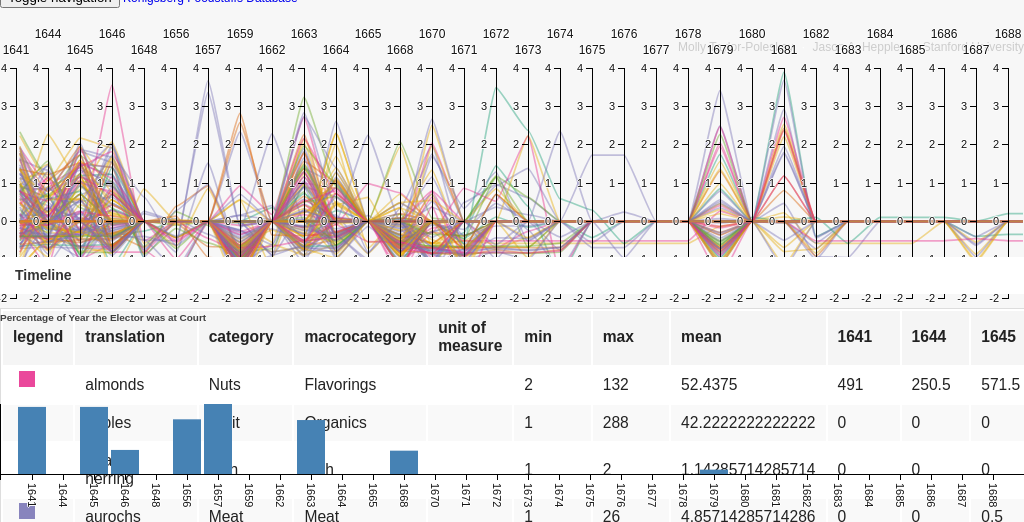
D3 v3 page, settled after 480 driven frames (8 s of simulated time); the page loaded 2 data file(s).


// ── parallel.js
queue()
  .defer(d3.csv, "./data/foods.joined.csv")
  .defer(d3.csv, "./data/visit_percentage.csv")
  .await(ready);

var width = document.body.clientWidth,
    height = 300;

// Global Variables
//-----------------------------------------------------
var m = [60, 0, 10, 0],
    w = width - m[1] - m[3],
    h = height - m[0] - m[2],
    dragging = {},
    line = d3.svg.line(),
    formatPercent = d3.format(".0%"),
    axis = d3.svg.axis().orient("left").ticks(1 + height / 50),
    data,
    foreground,
    background,
    highlighted,
    dimensions,
    legend,
    subcategories,
    render_speed = 50,
    brush_count = 0,
    excluded_groups = [],
    excluded_subcategories = [],
    rows,
    cells,
    shuffled_data,
    pattern;

// Scales
//-----------------------------------------------------
var xscale = d3.scale.ordinal().rangePoints([0, w], 1),
    x = d3.scale.ordinal().range([0, w]),
    y = {},
    yscale = {};

// Colors
//-----------------------------------------------------
var colors = {
  "Dairy": [27,158,119],
  "Grain": [217,95,2],
  "Meat": [117,112,179],
  "Flavorings": [231,41,138],
  "Organics": [102,166,30],
  "Fish": [230,171,2]
};

var subcolors = {
  "Acid": [231,41,138],
  "Cooking oil": [231,41,138],
  "Dairy": [27,158,119],
  "Eggs": [117,112,179],
  "Fish": [230,171,2],
  "Fruit": [102,166,30],
  "Grain": [217,95,2],
  "Honey": [231,41,138],
  "Meat": [117,112,179],
  "Nuts": [102,166,30],
  "Olives": [102,166,30],
  "Salt": [231,41,138],
  "Seafood": [117,112,179],
  "Seasoning": [102,166,30],
  "Seeds": [102,166,30],
  "Spice": [231,41,138],
  "Sugar": [231,41,138],
  "Vegetable": [102,166,30]
};

// Scale chart and canvas height
//-----------------------------------------------------
d3.select("#chart")
    .style("height", (h + m[0] + m[2]) + "px");

d3.selectAll("canvas")
    .attr("width", w)
    .attr("height", h)
    .style("padding", m.join("px ") + "px");

// Foreground canvas for primary view
//-----------------------------------------------------
foreground = document.getElementById('foreground').getContext('2d');
foreground.globalCompositeOperation = "destination-over";
foreground.strokeStyle = "rgba(0,100,160,0.5)";
foreground.lineWidth = 1.7;
foreground.fillText("Loading...",w/2,h/2);

// Highlight canvas for temporary interactions
//-----------------------------------------------------
highlighted = document.getElementById('highlight').getContext('2d');
highlighted.strokeStyle = "rgba(0,100,160,1)";
highlighted.lineWidth = 4;

// Background canvas
//-----------------------------------------------------
background = document.getElementById('background').getContext('2d');
background.strokeStyle = "rgba(0,100,160,0.1)";
background.lineWidth = 1.7;

// SVG for the chart and interactions
//-----------------------------------------------------
var svg = d3.select("#parallel_svg").append("svg")
    .attr("width", w + m[1] + m[3])
    .attr("height", h + m[0] + m[2])
  .append("g")
    .attr("transform", "translate(" + m[3] + "," + m[0] + ")");

// Main
//-----------------------------------------------------
function ready(error, zscore_data, raw_data) {
  if (error) { console.log(error); }

  // Convert quantitative scales to floats
  data = zscore_data.map(function(d) {
    for (var k in d) {
      if (!_.isNaN(zscore_data[0][k] - 0) && k != 'subcategory') {
        d[k] = parseFloat(d[k]) || 0;
      }
    };
    return d;
  });

  // Extract the list of numerical dimensions and create a scale for each
  xscale.domain(dimensions = d3.keys(data[0]).filter(function(k) {
    // Filter out all but the years (_.isNumber) and set the domain for y-axis
      return k != "translation" && k != "subcategory" && k != "category" && k != "macrocategory" && 
             k != "1640" && k != "1641" && k != "1642"  && k != "macrocategory"  && k != "1643"  && 
             k != "1644"  && k != "1645"  && k != "1646"  && k != "1647"  && k != "1648"  && k != "1649" && 
             k != "1650"  && k != "1651"  && k != "1652"  && k != "1653"  && k != "1654"  && k != "1655"  && 
             k != "1656"  && k != "1657"  && k != "1658"  && k != "1659"  && k != "1660"  && k != "1661"  && 
             k != "1662"  && k != "1663"  && k != "1664"  && k != "1665"  && k != "1666"  && k != "1667"  && 
             k != "1668"  && k != "1669"  && k != "1670"  && k != "1671"  && k != "1672"  && k != "1673"  && 
             k != "1674"  && k != "1675"  && k != "1676"  && k != "1677"  && k != "1678"  && k != "1679"  && 
             k != "1680"  && k != "1681"  && k != "1682"  && k != "1683"  && k != "1684"  && k != "1685"  && 
             k != "1686"  && k != "1687"  && k != "1688"  && k != "mean" && k != "max" && k != "min" && 
             (yscale[k] = d3.scale.linear()
    .domain([-2,4])
    .range([h, 0]));
  }).sort());

  // add a group element for each dimension
  var g = svg.selectAll(".dimension")
      .data(dimensions)
    .enter().append("g")
      .attr("class", "dimension")
      .attr("transform", function(d) { return "translate(" + xscale(d) + ")"; });

  // add axis and title
  g.append("g")
      .attr("class", "axis")
      .attr("transform", "translate(0,0)")
      .each(function(d) { d3.select(this).call(axis.scale(yscale[d])); })
    .append("text")
      .attr("text-anchor", "middle")
      .attr("y", function(d,i) { return i % 2 == 0 ? -14 : -30 } )
      .attr("x", 0)
      .attr("class", "label year")
      .text(function(d) { return d.slice(1,5)});

  // add a brush for each axis
  g.append("g")
    .attr("class", "brush")
    .each(function(d) { d3.select(this).call(yscale[d].brush = d3.svg.brush().y(yscale[d]).on("brush", brush)); })
  .selectAll("rect")
    .style("visibility", null)
    .attr("x", -23)
    .attr("width", 36)
    .append("title")
    .text("Click and drag up or down to brush along this axis");

  g.selectAll(".extent")
    .append("title")
    .text("Drag or resize this filter");

  legend = create_legend(colors,brush);
  subcategories = create_subcategories(subcolors, brush);

  data_table(zscore_data);
  brush();
};

// Legend function
//-----------------------------------------------------
function create_legend(colors,brush) {
  // create legend
  var legend_data = d3.select("#legend")
    .html("")
    .selectAll(".legend-row")
    .data( _.keys(colors).sort() )

  // filter by group
  var legend = legend_data
    .enter().append("div")
      .attr("title", "Hide group")
      .on("click", function(d) {
        // toggle food group
        if (_.contains(excluded_groups, d)) {
          d3.select(this).attr("title", "Hide group");
          excluded_groups = _.difference(excluded_groups,[d]);
          brush();
        } else {
          d3.select(this).attr("title", "Show group")
          excluded_groups.push(d);
          brush();
        }
      });

  legend
    .append("span")
    .style("background", function(d,i) { return color(d,0.85)})
    .attr("class", "color-bar");

  legend
    .append("span")
    .attr("class", "tally")
    .text(function(d,i) { return 0});

  legend
    .append("span")
    .text(function(d,i) { return " " + d});

  return legend;
}

// Table
//-----------------------------------------------------
function data_table(fdata) {
  var columns = ["legend","translation","category","macrocategory","unit of measure","min","max","mean",
                 "1641","1644","1645","1646","1648","1656","1657","1659","1662","1663","1664","1665","1668",
                 "1670","1671","1672","1673","1674","1675","1676","1677","1678","1679","1680","1681","1682",
                 "1683","1684","1685","1686","1687","1688"];

  var table = d3.select("#foods_table").append("table"),
      thead = table.append("thead"),
      tbody = table.append("tbody");

  thead.append("tr")
    .selectAll("th")
    .data(columns)
  .enter().append("th")
    .text(function(column) { return column; });

  rows = tbody.selectAll("tr")
    .data(fdata)
  .enter().append("tr")
    .attr("id", function(d) { return d.macrocategory; })
    .attr("class", "foodItem")
    .on("mouseover", highlight)
    .on("mouseout", unhighlight);

  rows
    .append("td")
    .style("background", function(d,i) { return color(d.macrocategory,0.85)})
    .attr("class", "color-box");

  cells = rows.selectAll("td")
    .data(function(row) {
        return columns.map(function(column) {
          return {column: column, value: row[column]};
        });
      })
  .enter().append("td")
    .html(function(d,i) { return d.value; });

}

// Subcategory legend function
//-----------------------------------------------------
function create_subcategories(subcolors,brush) {
  // create legend
  var categories_data = d3.select("#subcategories")
  .html("")
  .selectAll(".subcategory-row")
  .data( _.keys(subcolors).sort() )

  // filter by group
  var subcategorylegend = categories_data
  .enter().append("div")
    // .attr("title", "Hide group")
    // .on("click", function(d) {
    //   // toggle food group
    //   if (_.contains(excluded_subcategories, d)) {
    //     d3.select(this).attr("title", "Hide group")
    //     excluded_subcategories = _.difference(excluded_subcategories,[d]);
    //     brush();
    //   } else {
    //     d3.select(this).attr("title", "Show group")
    //     excluded_subcategories.push(d);
    //     brush();
    //   }
  // });

  subcategorylegend
    .append("span")
    .style("background", function(d,i) { return colorsub(d,0.85)});
    // .attr("class", "color-bar"); // turn this back on to turn on the barchart view

  subcategorylegend
    .append("span")
    .attr("class", "tally")
    .text(function(d,i) { return 0});

  subcategorylegend
    .append("span")
    .text(function(d,i) { return " " + d});

  return subcategorylegend;
}

// render polylines i to i+render_speed
function render_range(selection, i, max, opacity) {
  selection.slice(i,max).forEach(function(d) {
    path(d, foreground, color(d.macrocategory,opacity));
  });
};

// Adjusts rendering speed
function optimize(timer) {
  var delta = (new Date()).getTime() - timer;
  render_speed = Math.max(Math.ceil(render_speed * 30 / delta), 8);
  render_speed = Math.min(render_speed, 300);
  return (new Date()).getTime();
}

function highlight(d) {
  d3.select("#foreground").style("opacity", "0.25");
  path(d, highlighted, color(d.macrocategory,1)); // update this to read the right CSV file (foods.zscore)
}

function unhighlight() {
  d3.select("#foreground").style("opacity", null);
  highlighted.clearRect(0,0,w,h);
}

function path(d, ctx, color) {
  if (color) ctx.strokeStyle = color;
  ctx.beginPath();
  var x0 = xscale(0)-15,
      y0 = yscale[dimensions[0]](d[dimensions[0]]);   // left edge
  ctx.moveTo(x0,y0);
  dimensions.map(function(p,i) {
    var x = xscale(p),
        y = yscale[p](d[p]);
    var cp1x = x - 0.88*(x-x0);
    var cp1y = y0;
    var cp2x = x - 0.12*(x-x0);
    var cp2y = y;
    ctx.bezierCurveTo(cp1x, cp1y, cp2x, cp2y, x, y);
    x0 = x;
    y0 = y;
  });
  ctx.lineTo(x0+15, y0);                               // right edge
  ctx.stroke();
}

function color(d,a) {
  var c = colors[d];
  return ["rgba(",c[0],",",c[1],",",c[2],",",a,")"].join("");
}

function colorsub(d,a) {
  var c = subcolors[d];
  return ["rgba(",c[0],",",c[1],",",c[2],",",a,")"].join("");
}

// Brush, toggling the display of foreground lines
function brush() {
  var actives = dimensions.filter(function(p) { return !yscale[p].brush.empty(); }),
      extents = actives.map(function(p) { return yscale[p].brush.extent(); });

  // bold dimensions with label
  d3.selectAll('.label')
    .style("font-weight", function(dimension) {
      if (_.include(actives, dimension)) return "bold";
      return null;
  });

  // get lines within extents
  var selected = [];
  data
    .filter(function(d) {
      return !_.contains(excluded_groups, d.macrocategory);
    })
    .map(function(d) {
      return actives.every(function(p, dimension) {
        return extents[dimension][0] <= d[p] && d[p] <= extents[dimension][1];
      }) ? selected.push(d) : null;
    });

  // free text search
  var query = d3.select("#search")[0][0].value;
  if (query.length > 0) {
    selected = search(selected, query);
  }

  // total by food group
  var tallies = _(selected)
    .groupBy(function(d) { return d.macrocategory; })

  var subcategoryTallies = _(selected)
    .groupBy(function(d) { return d.category; })

  // include empty groups
  _(colors).each(function(v,k) { tallies[k] = tallies[k] || []; });
  _(subcolors).each(function(v,k) { subcategoryTallies[k] = subcategoryTallies[k] || []; });

  legend
    .attr("class", function(d) {
      return (tallies[d].length > 0)
           ? "legend-row"
           : "legend-row off";
    });

  legend.selectAll(".color-bar")
    .style("width", "8px"); //function(d) {
      // return Math.ceil(400 * tallies[d].length / data.length) + "px"
    // });

  legend.selectAll(".tally")
    .text(function(d,i) { return tallies[d].length });

  subcategories
    .attr("class", function(d) {
      return (subcategoryTallies[d].length > 0)
      ? "sublegend-row"
      : "sublegend-row off";
    });

  subcategories.selectAll(".color-bar")
    .style("width", "8px"); //function(d) {
      // return Math.ceil(600*subcategoryTallies[d].length/data.length) + "px"
    // });

  subcategories.selectAll(".tally")
    .text(function(d,i) { return subcategoryTallies[d].length });

  // render selected lines
  paths(selected, foreground, brush_count, true);

  // update table on brush
  rows
    .style("display", function(d) {
      return actives.every(function(p ,i) {
        return extents[i][0] <= d[p] && d[p] <= extents[i][1];
      }) ? null : "none";
    });

  for (var i = 0; i <= excluded_groups.length; i++) {
    d3.selectAll("tr#" + excluded_groups[i]).style("display", "none");
  }

}

// render polylines on canvas
function paths(selected, ctx, count) {
  var n = selected.length,
      i = 0,
      opacity = d3.min([2/Math.pow(n,0.3),1]),
      timer = (new Date()).getTime();

  shuffled_data = _.shuffle(selected);

  ctx.clearRect(0,0,w+1,h+1);

  // render all lines until finished or a new brush event
  function animloop(){
    if (i >= n || count < brush_count) return true;
    var max = d3.min([i+render_speed, n]);
    render_range(shuffled_data, i, max, opacity);
    // render_stats(max,n,render_speed);
    i = max;
    timer = optimize(timer);  // adjust render_speed
  };

  d3.timer(animloop);
}

// rescale to new dataset domain
function rescale() {
  // reset yscales, preserving inverted state
  dimensions.forEach(function(d,i) {
    if (yscale[d].inverted) {
      yscale[d] = d3.scale.linear()
          .domain(d3.extent(data, function(p) { return +p[d]; }))
          .range([0, h]);
      yscale[d].inverted = true;
    } else {
      yscale[d] = d3.scale.linear()
          .domain(d3.extent(data, function(p) { return +p[d]; }))
          .range([h, 0]);
    }
  });

  // update_ticks();

  // Render selected data
  paths(data, foreground, brush_count);
}

// grab polylines in extents
function actives() {
  var actives = dimensions.filter(function(p) { return !yscale[p].brush.empty(); }),
      extents = actives.map(function(p) { return yscale[p].brush.extent(); });

  // filter extents
  var selected = [];
  data
    .filter(function(d) {
      return !_.contains(excluded_groups, d.macrocategory);
    })
    .filter(function(d) {
      return !_.contains(excluded_subcategories, d.category);
    })
    .map(function(d) {
    return actives.every(function(p, i) {
      return extents[i][0] <= d[p] && d[p] <= extents[i][1];
    }) ? selected.push(d) : null;
  });

  // free text search
  var query = d3.select("#search")[0][0].value;
  if (query > 0) {
    selected = search(selected, query);
  }

  return selected;
}

d3.select("#search").on("keyup", brush);

function search(selection,str) {
  pattern = new RegExp(str,"i");
  return _(selection).filter(function(d) { return pattern.exec(d.translation); });
}

d3.select("#unselect-all").on("click", unselectAll);
d3.select("#select-all").on("click", selectAll);

function unselectAll() {
  excluded_groups = _.keys(colors);
  d3.selectAll("#select-all").attr("disabled", null);
  d3.selectAll("#unselect-all").attr("disabled", "disabled");
  brush();
}

function selectAll() {
  excluded_groups = [];
  d3.selectAll("#select-all").attr("disabled", "disabled");
  d3.selectAll("#unselect-all").attr("disabled", null);
  brush();
}

// Timeline
//-----------------------------------------------------
 var time_chart_height = 70;

 var time_scale_x = d3.scale.ordinal()
     .rangeRoundBands([0, width], .1);

 var time_scale_y = d3.scale.linear()
     .range([time_chart_height, 0]);

 var time_x_axis = d3.svg.axis()
     .scale(time_scale_x)
     .orient("bottom");

 var time_y_axis = d3.svg.axis()
     .scale(time_scale_y)
     .orient("left")
     .ticks(10, "%");

 var chart_svg = d3.select("#timeline").append("svg")
     .attr("width", width)
     .attr("height", 170)
   .append("g")
     .attr("transform", "translate(" + m[1] + "," + m[0] + ")");

d3.csv("data/visit_percentage.csv", type, function(error, timechart) {
  time_scale_x.domain(timechart.map(function(d) { return d.year; }));
  time_scale_y.domain([0, d3.max(timechart, function(d) { return d.perc_year; })]);

  chart_svg.append("g")
      .attr("class", "x axis")
      .attr("transform", "translate(0," + time_chart_height + ")")
      .call(time_x_axis)
    .selectAll("text")
      .attr("y", 0)
      .attr("x", 9)
      .attr("dy", ".35em")
      .attr("transform", "rotate(90)")
      .style("text-anchor", "start");

  chart_svg.append("g")
    .attr("class", "y axis")
  .call(time_y_axis)
    .append("text")
    .attr("transform", "rotate(-90)")
    .attr("y", 6)
    .attr("dy", ".71em");
    // .style("text-anchor", "end")
    // .text("% of time at court");

  chart_svg.selectAll(".bar")
    .data(timechart)
  .enter().append("rect")
    .attr("class", "bar")
    .attr("x", function(d) { return time_scale_x(d.year); })
    .attr("width", time_scale_x.rangeBand())
    .attr("y", function(d) { return time_scale_y(d.perc_year); })
    .attr("height", function(d) { return time_chart_height - time_scale_y(d.perc_year); })
    .style("fill", "steelblue");
});

function type(d) {
  d.perc_year = +d.perc_year;
  return d;
}


### data: data/foods.joined.csv
translation, category, macrocategory, subcategory, z1641, z1644, z1645, z1646, z1648, z1656, z1657, z1659, z1662, z1663, z1664, z1665, z1668, z1670, z1671, z1672, z1673, z1674, z1675, z1676
almonds, Nuts, Flavorings, , 0.6649, -0.09807, 1.004, 0.7779, -0.748, -1.341, -0.04155, -0.2676, , 0.5518, 0.09973, , -1.115, -0.2959, 0.8627, 0.5236, 2.219, -1.341, , 
apples, Fruit, Organics, , , , , , , , , , , , , , -0.6157, , , 1.154, , , , 
Atlantic herring, Fish, Fish, , , , , , , , , , , , , , , , , , , , , 
aurochs, Meat, Meat, game, , , -0.7071, 0.7071, , , , , , , , , , , , , , , , 
bacon, Meat, Meat, pork, 1.223, 0.8652, 1.82, 1.542, -0.9259, , , -0.0204, -0.8662, 1.82, -0.4084, , -0.1298, -0.6572, -0.8861, -0.4283, -0.4482, , , -0.9557
barley groats, Grain, Grain, , -0.3988, -0.4538, -0.5501, -0.3026, , , , 2.815, -0.3576, -0.3759, -0.2888, , -0.3484, -0.5638, , , , , , 
beef, Meat, Meat, Beef, 1.261, 0.04504, -0.3603, 1.174, , , , -0.9684, , 1.29, -0.3603, -1.055, -1.026, , , , , , , 
beer vinegar, Acid, Flavorings, , 1.922, 0.967, 1.403, -0.8058, -0.8058, , , -0.9968, , -0.6695, -0.2603, , 0.2033, , , -0.6967, -0.2603, , , 
Big sheep cheese, Dairy, Dairy, , 0.1243, 0.7227, -0.8548, 1.403, , , , -1.072, , 0.7227, , , -1.045, , , , , , , 
black grouse, Meat, Meat, bird, fowl, wild, 0.1269, 1.479, -0.5628, -0.1766, , , , -1.115, , 1.368, 0.9822, , , -1.115, -1.059, , , , , 
boar bacon, Meat, Meat, pork, wild, 1.136, , 0.5434, -0.8003, , , , -0.8793, , , , , , , , , , , , 
Brandenburg hard cheese, Dairy, Dairy, , -0.6476, -0.6048, -0.6411, -0.6016, , , , -0.6726, , -0.6524, -0.6419, , -0.6565, , -0.5693, 3.489, 2.376, 0.5857, 0.2953, -0.5758
brined/pickled castrated ram (wether), Meat, Meat, , , , , , , , , , , , , , , , , , , , , 
brined/pickled goose, Meat, Meat, preserved, 0.1218, , 0.9335, , , , , -1.055, , , , , , , , , , , , 
brined/pickled lamb, Meat, Meat, other, 0.7228, 0.4185, , , , , , -1.141, , , , , , , , , , , , 
brined/pickled sheep, Meat, Meat, other, -0.4463, 0.3506, -0.4994, 1.573, , , , -0.9775, , , , , , , , , , , , 
buckwheat groats, Grain, Grain, , -0.02071, 0.2539, 0.5809, -0.6615, , , , -0.7138, , -0.6354, -0.4915, , -0.7007, -0.6746, -0.6746, , , , , 
burpot, Fish, Fish, , 0.9199, , , 0.81, , , , -0.8924, , , , , -0.8375, , , , , , , 
bustard, Meat, Meat, bird, wild, , , , 0.6946, , , , -1.146, , 0.4515, , , , , , , , , , 
butter, Dairy, Dairy, , -0.356, -0.4006, -0.3607, -0.3712, -0.2537, , , , 0.3552, -0.4418, -0.3783, , -0.4465, -0.04974, -0.4441, 0.1131, -0.1549, , -0.423, 
calf trunk, Meat, Meat, Beef, , , , , , , , , , , , , , 0.7071, -0.7071, , , , , 
candied lemon peel, Fruit, Organics, , -0.4138, , -0.8127, -0.8127, , -0.4138, , -0.9125, , , -0.6133, , 2.079, 0.08476, , 1.182, 0.6332, , , 
capercaillie, Meat, Meat, bird, fowl, wild, -0.316, -0.1138, 0.6953, 1.049, , , , -1.429, , 0.8976, 0.6447, , , -1.429, , , , , , 
capon, Meat, Meat, bird, fowl, 1.147, 0.7982, 1.147, 0.9071, , , , -1.162, -0.9009, 0.319, -0.3563, -0.9881, -1.141, -0.7266, -0.792, , , , , 
caraway, Spice, Flavorings, , , , , , , -0.5412, , -0.6128, , 1.154, , , , , , , , , , 
carp, Fish, Fish, , -0.9333, 0, 0.8296, 2.074, , , , 0.5531, -1.244, -0.7259, 0.4148, , -0.242, , -0.7259, , , , , 
carp (type unknown), Fish, Fish, , , , , , , , , , , , , , , 1.334, -0.7016, , , , , 
chameleon loach, Fish, Fish, , , -0.7626, , -0.3901, , , , -0.8867, , 2.031, -0.3281, , 0.4788, , , , , , , 
cherry sauce, Fruit, Organics, , , , 0.7071, , , -0.7071, , , , , , , , , , , , , , 
cherry sauce or marmalade, Fruit, Organics, , -0.3886, -0.3886, -0.3886, -0.3886, , , , , , , , , , -0.3403, -0.3725, , , , , 
chestnuts, Nuts, Flavorings, , 0.7797, 0.5316, 1.524, 1.134, , 0, -0.443, -0.8294, , 2.162, 0.7089, , -0.7089, -0.8223, -0.8258, -0.8116, -0.8223, -0.7797, , 
cinnamon, Spice, Flavorings, , 0.5814, -0.7417, 0.09898, -0.1629, , , , -0.976, , -0.728, 0.01629, , -0.6039, 0.7743, -0.728, , , , , 
citrons, Fruit, Organics, Citrus, 0.3048, -0.3114, 0.9209, 0.3561, -0.658, 0.2534, -0.106, -0.6452, , 3.232, 0.9209, , -0.5168, -0.6532, -0.6516, -0.642, -0.6516, -0.5682, , 
cloves, Spice, Flavorings, , 0.7962, 0.1509, 1.165, 0.704, , , , -1.278, , 0.5196, 0.7962, , -1.324, 0.3813, -1.739, , , , , 
coarse salt, Salt, Flavorings, , -0.8053, 0.3973, -0.661, -0.661, , , , -0.9336, , -0.4846, 0.01247, , , , , , , , , 
cod, Fish, Fish, , , , , , , , , , , , , , , , -0.7071, 0.7071, , , , 
cooking wine, Acid, Flavorings, , , , , , , , , -1.098, , 0.2386, 0.8591, , , , , , , , , 
coot, Meat, Meat, Bird, wild, -0.3061, -0.1603, -0.4616, -0.4422, , , , -0.5491, , -0.3304, , 2.25, , , , , , , , 
corned beef, Meat, Meat, Beef, 1.907, -0.1696, 0.9723, , , , , -1.104, -0.6194, 0.9031, 0.1073, , -0.03114, -0.8616, -1.104, , , , , 
cow tongue, Meat, Meat, Beef, 0.09325, -0.3588, 1.244, 2.025, -0.7286, , , -0.2355, -0.6053, 1.655, -0.9341, -0.1328, -0.7697, -0.2663, , -0.9855, , , , 
cow trunk, Meat, Meat, Beef, , , , , , , , , , , , , , 1.155, -0.5943, , , , , 
crabs, Seafood, Meat, , -0.6016, , -0.66, , , , , , , -0.2025, -0.2901, , , 1.754, , , , , , 
crucian carp, Fish, Fish, , 0.5975, , , , , , , -1.394, , -0.2324, 1.261, , -0.2324, , , , , , , 
curlew, Meat, Meat, Bird, wild, 1.246, 0.2677, 1.871, 1.676, -0.4755, -1.258, , -0.006112, , -0.319, 0.6197, , -0.08434, -1.18, -0.7102, 0.698, -0.2212, -1.258, , 
currants, Fruit, Organics, preserved, , , , -0.671, , -0.1032, , , , 1.445, , , -0.671, , , , , , , 
dates, Fruit, Organics, , 0.9732, -0.06712, 1.242, , , , , -1.141, , 0.7718, -0.7718, , , , , , , , , 
Deer, Meat, Meat, venison, wild, , , , , , , , , , , , , , , , , , , , 
deer tongue, Meat, Meat, other, -0.6746, 0.8914, , 0.771, , , , -1.156, , , 0.1687, -0.8352, 0.3293, 1.976, -0.7549, , , , , 
doves, Meat, Meat, Bird, wild, 0.9861, 0.8414, 1.333, 1.015, , , , -1.358, , -0.7504, -0.7794, , 0.0889, -1.069, 0.4941, 0.9572, 0.6099, , , 
dried beef, Meat, Meat, Beef, 1.379, -0.4929, -0.9319, -0.07702, , , , , , 1.055, , , -0.9319, , , , , , , 
dried carp, Fish, Fish, , , -0.2817, -0.4049, -0.07313, , , , -0.6135, , -0.3006, -0.5566, , , , , , 2.23, , , 
… [head cut at 6 KiB]
### data: data/visit_percentage.csv
year, num_days, perc_year
1641, 334, 0.92
1644, 0, 
1645, 334, 0.92
1646, 120, 0.33
1648, 0, 0
1656, 275, 0.75
1657, 352, 0.96
1659, 0, 0
1662, 0, 0
1663, 269, 0.74
1664, 0, 0
1665, 0, 0
1668, 116, 0.32
1670, 0, 0
1671, 0, 0
1672, 0, 0
1673, 0, 0
1674, 0, 0
1675, 0, 0
1676, 0, 0
1677, 0, 0
1678, 0, 0
1679, 21, 0.06
1680, 0, 0
1681, 0, 0
1682, 0, 0
1683, 0, 0
1684, 0, 0
1685, 0, 0
1686, 0, 0
1687, 0, 0
1688, 0, 0